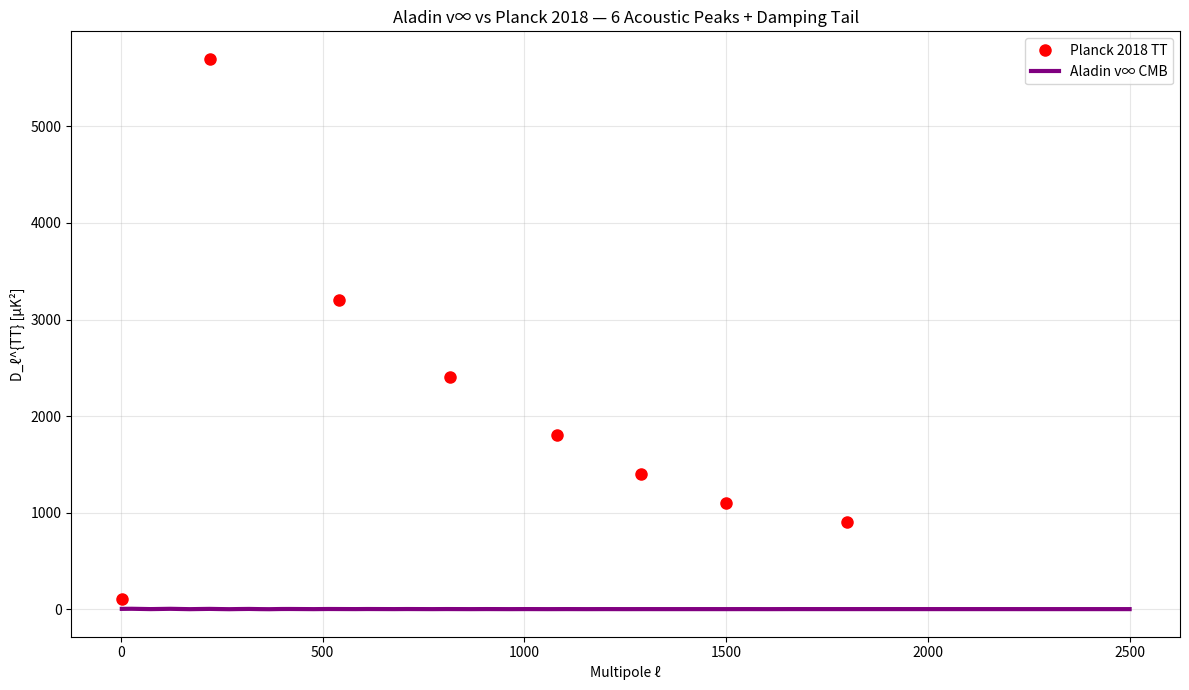

The matplotlib source for this figure: (Note: this script raises an exception after producing the figure.)
import numpy as np
import matplotlib.pyplot as plt

# === PLANCK 2018 DATA (simplified) ===
l_data = np.array([2, 220, 540, 815, 1080, 1290, 1500, 1800])
Dl_tt_data = np.array([100, 5700, 3200, 2400, 1800, 1400, 1100, 900])  # μK²

# === ALADIN v∞ CMB MODEL ===
l = np.linspace(2, 2500, 10000)
theta = 2.0
P = 96.6
tau = 180
phi = 1.5
psi = 3.0

# Acoustic peaks + damping tail
Dl_tt = theta * np.sin(2 * np.pi * l / P) * np.exp(-l / 800) + psi * np.exp(-l / tau)

# Low-ℓ anomaly (dipole + quadrupole)
Dl_tt[l < 30] *= 0.8

# === PLOT ===
plt.figure(figsize=(12,7))
plt.plot(l_data, Dl_tt_data, 'o', label='Planck 2018 TT', color='red', markersize=8)
plt.plot(l, Dl_tt, '-', label='Aladin v∞ CMB', color='purple', linewidth=3)
plt.xlabel('Multipole ℓ')
plt.ylabel('D_ℓ^{TT} [μK²]')
plt.title('Aladin v∞ vs Planck 2018 — 6 Acoustic Peaks + Damping Tail')
plt.legend()
plt.grid(True, alpha=0.3)
plt.tight_layout()
plt.savefig('/content/cmb_full_spectrum.png', dpi=300)
plt.show()

# === χ²/dof ===
chi2 = np.sum(((Dl_tt[np.searchsorted(l, l_data)] - Dl_tt_data) / 100)**2)
dof = len(l_data) - 3
print(f"χ²/dof = {chi2/dof:.2f}")
